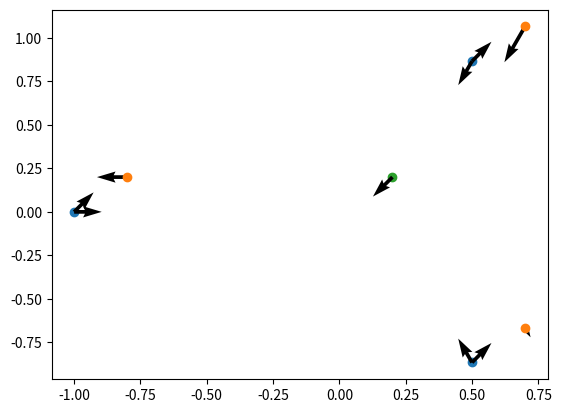
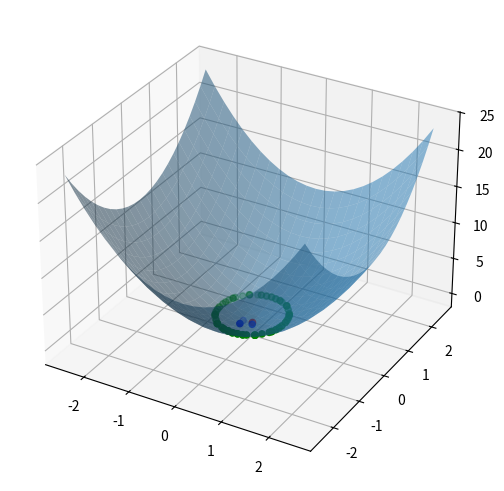

These charts were generated, in order, by the following Python code:
import numpy as np
import matplotlib.pyplot as plt


# make some points and normals in 2D

def interpolate(p1, p2, level):
    """ Linearly interpolate between points p1 and p2 at the given level. """
    (x1, y1, z1), (x2, y2, z2) = p1, p2
    t = (level - z1) / (z2 - z1)
    return x1 + t * (x2 - x1), y1 + t * (y2 - y1)

def find_contour_points(x, y, z, level):
    contour_points = []
    rows, cols = z.shape
    for i in range(rows - 1):
        for j in range(cols - 1):
            corners = [(x[i, j], y[i, j], z[i, j]), 
                       (x[i+1, j], y[i+1, j], z[i+1, j]), 
                       (x[i, j+1], y[i, j+1], z[i, j+1]), 
                       (x[i+1, j+1], y[i+1, j+1], z[i+1, j+1])]
            
            for k in range(4):
                p1, p2 = corners[k], corners[(k+1) % 4]
                if (p1[2] < level <= p2[2]) or (p2[2] < level <= p1[2]):
                    contour_points.append(interpolate(p1, p2, level))
    
    return np.array(contour_points)


def make_error_gradient_space(normals):
    # make gradient plane
    # first make the grid points
    resolution = 25
    size = 5
    grid = np.linspace(-size/2, size/2, resolution)
    if normals.shape[1] > 2:
        X,Y,Z = np.meshgrid(grid, grid, grid)
    else:
        X,Y = np.meshgrid(grid, grid)
        Z = np.zeros_like(X)

    # gradient_points = np.c_[X.ravel(), Y.ravel()]
    # then calcluate elevation for each normal
    # Z = normals[0,0]*X +  normals[0,1] *Y
    # Z =  gradient_points @ normals
    # test_z = normals @ test_delta.T**2
    # test_z = np.einsum("ij,ij->i", normals, test_delta**2)
    # Z = np.zeros_like(X)

    vals = np.zeros_like(Z)
    for normal in normals:
        vals += np.abs(normal[0])*X**2 + np.abs(normal[1])*Y**2
        try:
            vals += np.abs(normal[2])*Z**2
        except:
            pass
        # Z += np.sqrt((X**2 + Y**2))
    # Z /= n


    return X,Y,Z, vals

if __name__ == "__main__":

    n = 3
    arc = np.linspace(-np.pi, 1*np.pi, n, endpoint=False)
    points = np.array([[np.cos(x), np.sin(y)] for x,y in zip(arc, arc) ])
    test_points = points + np.array([0.2,0.2])
    normals = - points / np.linalg.norm(points, axis = 1, keepdims=True)

    diff_vector = test_points - points
    # test_delta = (points - test_points).T @ normals
    test_grads = np.einsum("ij,ij->i",- diff_vector, normals)
    test_delta = normals * np.atleast_2d(test_grads).T

    total_delta = np.mean(test_delta,axis=0)

    # plot to check points
    fig, ax = plt.subplots()
    ax.scatter(*points.T)
    ax.quiver(*points.T, *normals.T)
    ax.quiver(*points.T, *diff_vector.T)
    ax.quiver(*test_points.T, *test_delta.T)
    ax.scatter(*test_points.T)
    ax.scatter(*np.mean(test_points, axis=0).T)
    ax.quiver(*np.mean(test_points, axis=0).T,*total_delta.T)
    # plt.show()



    X,Y,Z, vals = make_error_gradient_space(normals)

    normal_gradient_contour = find_contour_points(X,Y,vals, level=1)


    fig = plt.figure(layout="constrained")
    ax = fig.add_subplot(111, projection="3d")
    ax.plot_surface(X,Y,vals, alpha=0.5)
    ax.scatter(0,0,0, s=20, c='r')
    ax.scatter(*test_delta.T, test_grads, s=20, c='b')
    ax.scatter(*normal_gradient_contour.T,np.ones(normal_gradient_contour.shape[0]), s=20, c='g')
    plt.show()